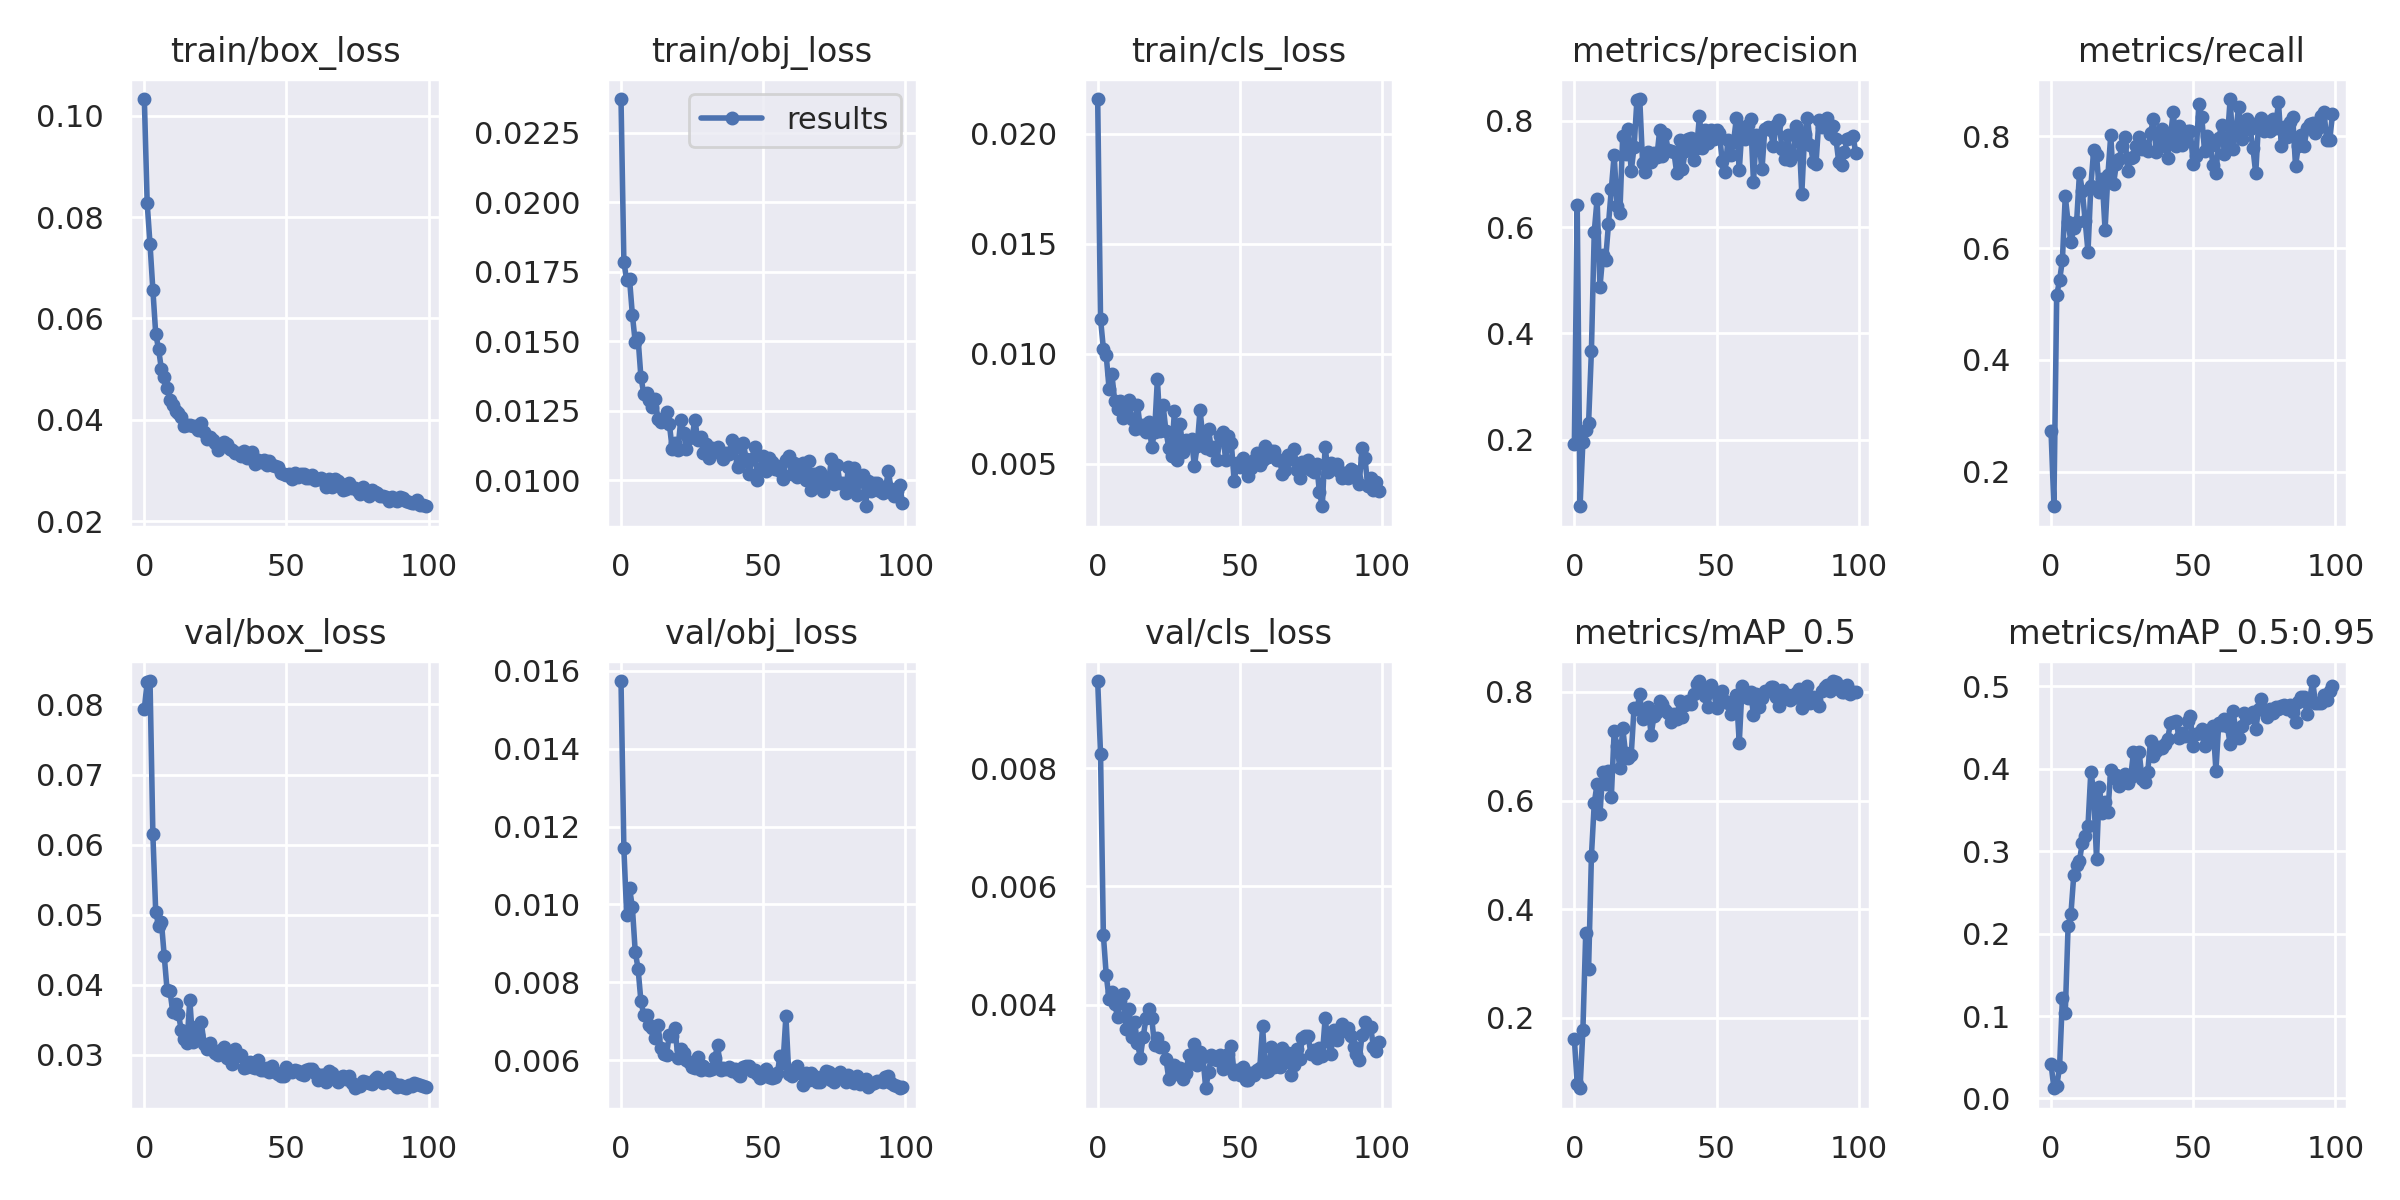

Values plotted in this chart, from the file beside it:
epoch, train/box_loss, train/obj_loss, train/cls_loss, metrics/precision, metrics/recall, metrics/mAP_0.5, metrics/mAP_0.5:0.95, val/box_loss, val/obj_loss, val/cls_loss, x/lr0, x/lr1, x/lr2
0, 0.1033, 0.02372, 0.02158, 0.1911, 0.2724, 0.161, 0.04216, 0.0794, 0.01573, 0.009478, 0.003248, 0.003248, 0.07077
1, 0.08274, 0.01787, 0.01159, 0.642, 0.1382, 0.07819, 0.01236, 0.08322, 0.01144, 0.008246, 0.006516, 0.006516, 0.0407
2, 0.07465, 0.0172, 0.01024, 0.07446, 0.5161, 0.07061, 0.01486, 0.08335, 0.009729, 0.005179, 0.009718, 0.009718, 0.01057
3, 0.06568, 0.01724, 0.009935, 0.1954, 0.5422, 0.1771, 0.0381, 0.06145, 0.01042, 0.004503, 0.009703, 0.009703, 0.009703
4, 0.05699, 0.01595, 0.00842, 0.2188, 0.5787, 0.3565, 0.1216, 0.05045, 0.009925, 0.004096, 0.009703, 0.009703, 0.009703
5, 0.05398, 0.01497, 0.00907, 0.2308, 0.6932, 0.2901, 0.1032, 0.04844, 0.008788, 0.004211, 0.009604, 0.009604, 0.009604
6, 0.05001, 0.01511, 0.007834, 0.3675, 0.6461, 0.4981, 0.2089, 0.04898, 0.008356, 0.004016, 0.009505, 0.009505, 0.009505
7, 0.04841, 0.01372, 0.007472, 0.5915, 0.6111, 0.5952, 0.224, 0.04411, 0.007522, 0.003786, 0.009406, 0.009406, 0.009406
8, 0.04623, 0.01312, 0.007859, 0.6531, 0.6352, 0.6313, 0.2711, 0.03927, 0.007165, 0.00406, 0.009307, 0.009307, 0.009307
9, 0.04398, 0.01316, 0.007103, 0.4873, 0.6472, 0.5751, 0.2833, 0.03914, 0.007176, 0.004185, 0.009208, 0.009208, 0.009208
10, 0.04294, 0.0129, 0.007575, 0.547, 0.7341, 0.6534, 0.2881, 0.03612, 0.006919, 0.003581, 0.009109, 0.009109, 0.009109
11, 0.04167, 0.01264, 0.007913, 0.5385, 0.7026, 0.6311, 0.3105, 0.03719, 0.006826, 0.003922, 0.00901, 0.00901, 0.00901
12, 0.04137, 0.01293, 0.007021, 0.6056, 0.6488, 0.6541, 0.3182, 0.03579, 0.006575, 0.003455, 0.008911, 0.008911, 0.008911
13, 0.04065, 0.01221, 0.006569, 0.6714, 0.5935, 0.606, 0.331, 0.03351, 0.0069, 0.003697, 0.008812, 0.008812, 0.008812
14, 0.03876, 0.01211, 0.007679, 0.7361, 0.7109, 0.7277, 0.3966, 0.03229, 0.006316, 0.003345, 0.008713, 0.008713, 0.008713
15, 0.03902, 0.01225, 0.006613, 0.6399, 0.7758, 0.6999, 0.3724, 0.03168, 0.006163, 0.003101, 0.008614, 0.008614, 0.008614
16, 0.03906, 0.01247, 0.006752, 0.6258, 0.7671, 0.6602, 0.2902, 0.03784, 0.006145, 0.003454, 0.008515, 0.008515, 0.008515
17, 0.0387, 0.01203, 0.006444, 0.771, 0.7004, 0.7344, 0.3783, 0.03183, 0.006658, 0.003767, 0.008416, 0.008416, 0.008416
18, 0.03879, 0.01114, 0.006915, 0.737, 0.7241, 0.6868, 0.3465, 0.03396, 0.006631, 0.003932, 0.008317, 0.008317, 0.008317
19, 0.03791, 0.01136, 0.005775, 0.7839, 0.6327, 0.6777, 0.3601, 0.0329, 0.006826, 0.003773, 0.008218, 0.008218, 0.008218
20, 0.03937, 0.0111, 0.006423, 0.705, 0.7304, 0.6844, 0.3476, 0.03472, 0.006066, 0.003308, 0.008119, 0.008119, 0.008119
21, 0.0376, 0.01216, 0.008855, 0.7505, 0.8019, 0.7706, 0.3989, 0.03161, 0.006284, 0.003433, 0.00802, 0.00802, 0.00802
22, 0.0362, 0.0117, 0.006478, 0.8389, 0.7156, 0.7679, 0.3891, 0.0308, 0.006193, 0.003278, 0.007921, 0.007921, 0.007921
23, 0.03653, 0.01113, 0.007676, 0.8412, 0.7509, 0.7952, 0.3928, 0.03169, 0.006014, 0.003287, 0.007822, 0.007822, 0.007822
24, 0.03608, 0.01154, 0.006498, 0.7217, 0.7601, 0.7492, 0.3792, 0.03074, 0.00595, 0.003083, 0.007723, 0.007723, 0.007723
25, 0.03539, 0.01157, 0.00574, 0.7039, 0.7832, 0.7568, 0.383, 0.03028, 0.005818, 0.002746, 0.007624, 0.007624, 0.007624
26, 0.03407, 0.01217, 0.005362, 0.7406, 0.7993, 0.7714, 0.3931, 0.02998, 0.005797, 0.002815, 0.007525, 0.007525, 0.007525
27, 0.03501, 0.01146, 0.007422, 0.7233, 0.7376, 0.7207, 0.3832, 0.03072, 0.00608, 0.002971, 0.007426, 0.007426, 0.007426
28, 0.03561, 0.01156, 0.005187, 0.7394, 0.7617, 0.7554, 0.3897, 0.03106, 0.005763, 0.002881, 0.007327, 0.007327, 0.007327
29, 0.03522, 0.011, 0.006794, 0.7313, 0.7631, 0.7636, 0.4199, 0.02957, 0.005843, 0.002927, 0.007228, 0.007228, 0.007228
30, 0.03418, 0.01132, 0.005549, 0.782, 0.7832, 0.7825, 0.3957, 0.03024, 0.005766, 0.002747, 0.007129, 0.007129, 0.007129
31, 0.03398, 0.01081, 0.00608, 0.7332, 0.7994, 0.778, 0.42, 0.02864, 0.00576, 0.00284, 0.00703, 0.00703, 0.00703
32, 0.03344, 0.01117, 0.005862, 0.7747, 0.7779, 0.767, 0.3882, 0.03077, 0.005791, 0.003138, 0.006931, 0.006931, 0.006931
33, 0.03353, 0.01109, 0.006147, 0.745, 0.7825, 0.7611, 0.3843, 0.02977, 0.006061, 0.003009, 0.006832, 0.006832, 0.006832
34, 0.03283, 0.01119, 0.004886, 0.743, 0.7734, 0.7451, 0.3959, 0.03001, 0.006398, 0.003339, 0.006733, 0.006733, 0.006733
35, 0.03394, 0.01095, 0.005811, 0.7417, 0.8066, 0.7589, 0.4339, 0.02816, 0.005753, 0.002968, 0.006634, 0.006634, 0.006634
36, 0.03257, 0.01076, 0.007447, 0.7017, 0.8303, 0.7499, 0.4152, 0.02832, 0.005804, 0.0032, 0.006535, 0.006535, 0.006535
37, 0.03333, 0.01098, 0.00618, 0.7635, 0.7723, 0.7825, 0.4211, 0.02903, 0.005789, 0.003115, 0.006436, 0.006436, 0.006436
38, 0.03374, 0.01095, 0.005727, 0.7089, 0.8015, 0.7538, 0.4259, 0.0282, 0.005824, 0.002583, 0.006337, 0.006337, 0.006337
39, 0.03138, 0.01146, 0.006576, 0.7428, 0.8129, 0.7755, 0.4249, 0.02813, 0.005722, 0.002851, 0.006238, 0.006238, 0.006238
40, 0.03198, 0.01117, 0.005619, 0.7655, 0.7832, 0.7829, 0.4295, 0.02932, 0.005771, 0.003145, 0.006139, 0.006139, 0.006139
41, 0.03159, 0.0105, 0.005757, 0.767, 0.7617, 0.7771, 0.4356, 0.0278, 0.00564, 0.00308, 0.00604, 0.00604, 0.00604
42, 0.03203, 0.01064, 0.00517, 0.7259, 0.8007, 0.7952, 0.4554, 0.0278, 0.005592, 0.003055, 0.005941, 0.005941, 0.005941
43, 0.03115, 0.01136, 0.00626, 0.749, 0.8436, 0.8154, 0.4568, 0.02818, 0.005836, 0.003154, 0.005842, 0.005842, 0.005842
44, 0.03187, 0.01077, 0.006424, 0.8086, 0.783, 0.82, 0.4579, 0.02761, 0.005854, 0.002901, 0.005743, 0.005743, 0.005743
45, 0.031, 0.01023, 0.005182, 0.7494, 0.8186, 0.8044, 0.4377, 0.02841, 0.005854, 0.002966, 0.005644, 0.005644, 0.005644
46, 0.0308, 0.01076, 0.006264, 0.7823, 0.7845, 0.7928, 0.4435, 0.02751, 0.005739, 0.003157, 0.005545, 0.005545, 0.005545
47, 0.03063, 0.01121, 0.005953, 0.7591, 0.7924, 0.7729, 0.4391, 0.02722, 0.005749, 0.003305, 0.005446, 0.005446, 0.005446
48, 0.02958, 0.01001, 0.004219, 0.7822, 0.8088, 0.8131, 0.4578, 0.027, 0.005647, 0.002831, 0.005347, 0.005347, 0.005347
49, 0.02938, 0.01038, 0.005025, 0.7664, 0.8087, 0.801, 0.4639, 0.02698, 0.005544, 0.002898, 0.005248, 0.005248, 0.005248
50, 0.02919, 0.01088, 0.004833, 0.7828, 0.751, 0.7712, 0.428, 0.02823, 0.005599, 0.002799, 0.005149, 0.005149, 0.005149
51, 0.02942, 0.01034, 0.005251, 0.778, 0.7657, 0.7923, 0.442, 0.02768, 0.005783, 0.002946, 0.00505, 0.00505, 0.00505
52, 0.0284, 0.0108, 0.004933, 0.7244, 0.8572, 0.8007, 0.4428, 0.02756, 0.005572, 0.002719, 0.004951, 0.004951, 0.004951
53, 0.02956, 0.01066, 0.004445, 0.7038, 0.8353, 0.7833, 0.4478, 0.02786, 0.005546, 0.00272, 0.004852, 0.004852, 0.004852
54, 0.0287, 0.01039, 0.004812, 0.7635, 0.7736, 0.7793, 0.4278, 0.02773, 0.005565, 0.002837, 0.004753, 0.004753, 0.004753
55, 0.02923, 0.0105, 0.00517, 0.7359, 0.8006, 0.759, 0.435, 0.02723, 0.005688, 0.002811, 0.004654, 0.004654, 0.004654
56, 0.02925, 0.01035, 0.005503, 0.7609, 0.7832, 0.773, 0.4467, 0.02715, 0.006125, 0.002893, 0.004555, 0.004555, 0.004555
57, 0.02843, 0.01007, 0.004959, 0.8056, 0.7495, 0.795, 0.4522, 0.02786, 0.005941, 0.002922, 0.004456, 0.004456, 0.004456
58, 0.02852, 0.01074, 0.005186, 0.7067, 0.7335, 0.7061, 0.3976, 0.02799, 0.007134, 0.00363, 0.004357, 0.004357, 0.004357
59, 0.02909, 0.01087, 0.005807, 0.7893, 0.7966, 0.8108, 0.4553, 0.02792, 0.005655, 0.002866, 0.004258, 0.004258, 0.004258
... 40 more rows
